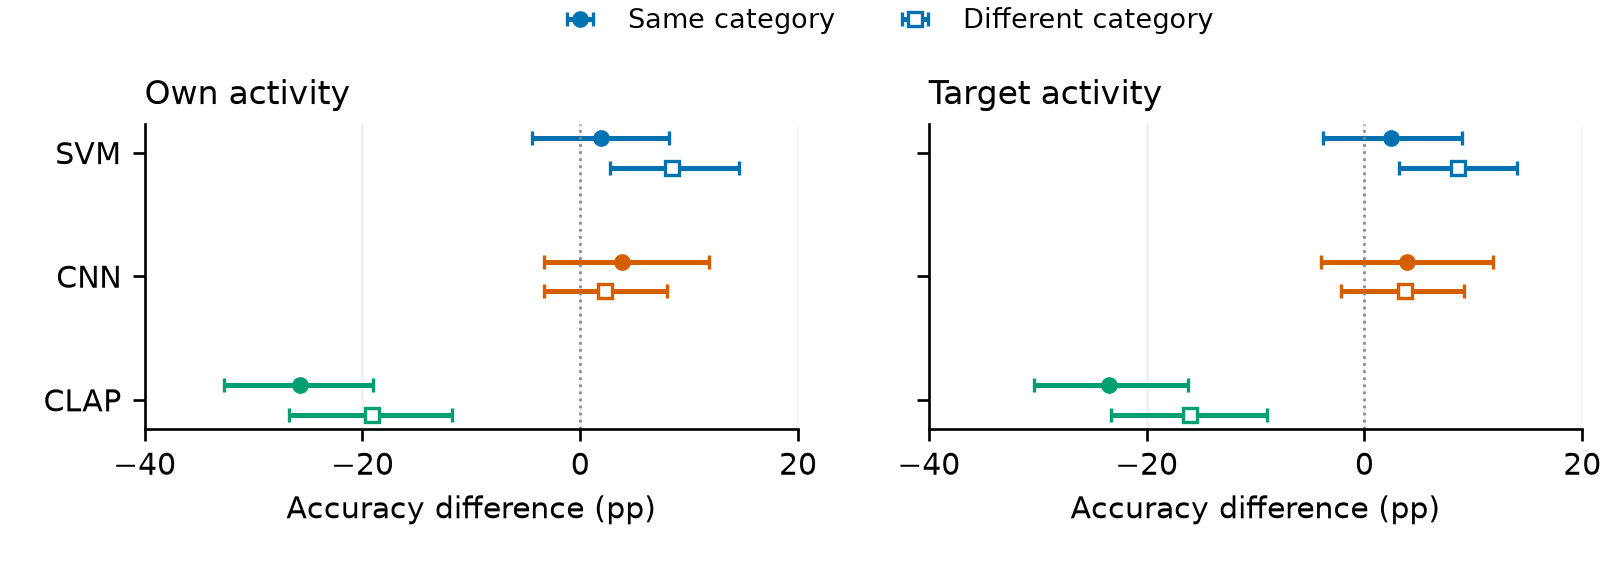

Data behind this chart, as committed beside it:
region, system, comparison, a_condition, b_condition, stratum, level_db, n, total_pairs, retained_fraction, source_clusters, classes_present, a_accuracy, b_accuracy, accuracy_difference, ci_low, ci_high, a_control_loss, b_control_loss, control_loss_difference, loss_ci_low, loss_ci_high, delta_target_activity_spectral_cosine_me…, abs_delta_target_activity_spectral_cosin…
own, svm, semantic_same__demand, semantic_same, demand, close_primary, 5, 210, 2000, 0.105, 199, 49, 0.2143, 0.1952, 0.01905, -0.04415, 0.08134, 0.2571, 0.2857, -0.02857, -0.09006, 0.03334, 0.01227, 0.09958
own, svm, semantic_different__demand, semantic_different, demand, close_primary, 5, 178, 2000, 0.089, 168, 48, 0.2584, 0.1742, 0.08427, 0.02777, 0.1461, 0.2978, 0.382, -0.08427, -0.1477, -0.0226, 0.00764, 0.09998
own, cnn, semantic_same__demand, semantic_same, demand, close_primary, 5, 210, 2000, 0.105, 199, 49, 0.3429, 0.3048, 0.0381, -0.03333, 0.1179, 0.3857, 0.4238, -0.0381, -0.1221, 0.04226, 0.01227, 0.09958
own, cnn, semantic_different__demand, semantic_different, demand, close_primary, 5, 178, 2000, 0.089, 168, 48, 0.3596, 0.3371, 0.02247, -0.03371, 0.07957, 0.3315, 0.3596, -0.02809, -0.08889, 0.02874, 0.00764, 0.09998
own, clap, semantic_same__demand, semantic_same, demand, close_primary, 5, 210, 2000, 0.105, 199, 49, 0.5381, 0.7952, -0.2571, -0.3271, -0.1905, 0.2762, 0.01905, 0.2571, 0.1905, 0.3271, 0.01227, 0.09958
own, clap, semantic_different__demand, semantic_different, demand, close_primary, 5, 178, 2000, 0.089, 168, 48, 0.5787, 0.7697, -0.191, -0.2674, -0.118, 0.2809, 0.08427, 0.1966, 0.1236, 0.2738, 0.00764, 0.09998
target, svm, semantic_same__demand, semantic_same, demand, close_primary, 5, 205, 1998, 0.1026, 195, 49, 0.2244, 0.2, 0.02439, -0.0381, 0.08955, 0.2293, 0.2634, -0.03415, -0.09901, 0.0252, 0.01293, 0.09814
target, svm, semantic_different__demand, semantic_different, demand, close_primary, 5, 187, 1999, 0.09355, 178, 47, 0.2567, 0.1711, 0.08556, 0.03209, 0.1405, 0.2888, 0.3743, -0.08556, -0.1421, -0.02717, 0.008316, 0.09998
target, cnn, semantic_same__demand, semantic_same, demand, close_primary, 5, 205, 1998, 0.1026, 195, 49, 0.3512, 0.3122, 0.03902, -0.03941, 0.1177, 0.3756, 0.4195, -0.0439, -0.1281, 0.03982, 0.01293, 0.09814
target, cnn, semantic_different__demand, semantic_different, demand, close_primary, 5, 187, 1999, 0.09355, 178, 47, 0.3583, 0.3209, 0.03743, -0.02116, 0.0919, 0.3262, 0.369, -0.04278, -0.1011, 0.01596, 0.008316, 0.09998
target, clap, semantic_same__demand, semantic_same, demand, close_primary, 5, 205, 1998, 0.1026, 195, 49, 0.561, 0.7951, -0.2341, -0.303, -0.1619, 0.2439, 0.009756, 0.2341, 0.1619, 0.303, 0.01293, 0.09814
target, clap, semantic_different__demand, semantic_different, demand, close_primary, 5, 187, 1999, 0.09355, 178, 47, 0.5722, 0.7326, -0.1604, -0.2328, -0.08945, 0.2834, 0.123, 0.1604, 0.08945, 0.2328, 0.008316, 0.09998
